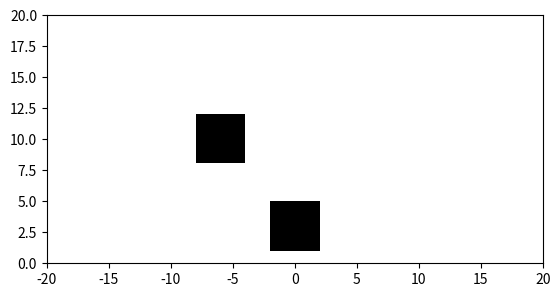

The script that saved this image:
"""
Module for interfacing a 2D Map in the form of Grid Occupancy
"""

import numpy as np
import matplotlib.pyplot as plt

class GridOccupancyMap(object):
    """

    """
    def __init__(self, low=(0, 0), high=(2, 2), res=0.05) -> None:
        self.map_area = [low, high]    #a rectangular area    
        self.map_size = np.array([high[0]-low[0], high[1]-low[1]])
        self.resolution = res

        self.n_grids = [ int(s//res) for s in self.map_size]

        self.grid = np.zeros((self.n_grids[0], self.n_grids[1]), dtype=np.uint8)

        self.extent = [self.map_area[0][0], self.map_area[1][0], self.map_area[0][1], self.map_area[1][1]]

    def in_collision(self, pos):
        """
        find if the position is occupied or not. return if the queried pos is outside the map
        """
        indices = [int((pos[i] - self.map_area[0][i]) // self.resolution) for i in range(2)]
        for i, ind in enumerate(indices):
            if ind < 0 or ind >= self.n_grids[i]:
                return 1
        return self.grid[indices[0], indices[1]] 

    def populate(self, n_obs=6):
        """
        generate a grid map with some circle shaped obstacles
        """
        origins = np.array([[-6, 10],[0, 3]])
        radius = np.random.uniform(low=2, high=2, size=n_obs)
        #fill the grids by checking if we are in the area defined by the radius
        for i in range(self.n_grids[0]):
            for j in range(self.n_grids[1]):
                point = np.array([self.map_area[0][0] + self.resolution * i, 
                                  self.map_area[0][1] + self.resolution * j])
                for o, r in zip(origins, radius):
                    if o[0]-r <= point[0] < o[0]+r and o[1]-r <= point[1] < o[1]+r:
                        self.grid[i, j] = 1
                        break

    
    def draw_map(self):
        #note the x-y axes difference between imshow and plot
        plt.imshow(self.grid.T, cmap="Greys", origin='lower', vmin=0, vmax=1, extent=self.extent, interpolation='none')

if __name__ == '__main__':
    map = GridOccupancyMap(low=(-20, 0), high=(20, 20), res=1)

    map.populate()
    plt.clf()
    map.draw_map()
    plt.show()

        